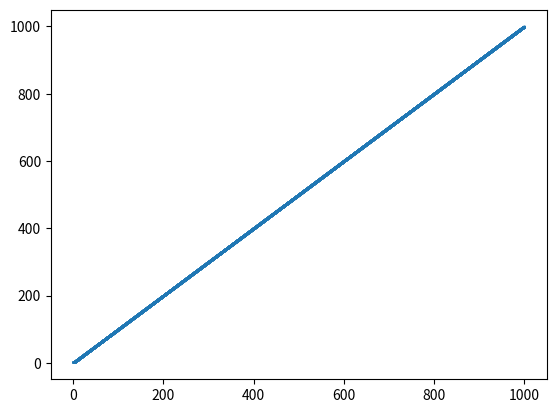

Source code (Python):
'''
@Description: 
[redacted]
@Date: 2020-07-30 17:08:29
@LastEditTime: 2020-07-30 18:38:37
[redacted]
'''

import matplotlib.pyplot  as plt
from scipy.special import zeta
import numpy as np

# 设置 y 的取值间隔
step = 0.1

# 初始值
t = 0.0
# 区间长度
length = 1000

# 生成点坐标并画散点图
Y = [i for i in np.arange(t, t + length, step)]
Value = [i * zeta(i + 1, 1) for i in Y]

plt.scatter(Y, Value, alpha=0.6, s=1)
plt.show()
